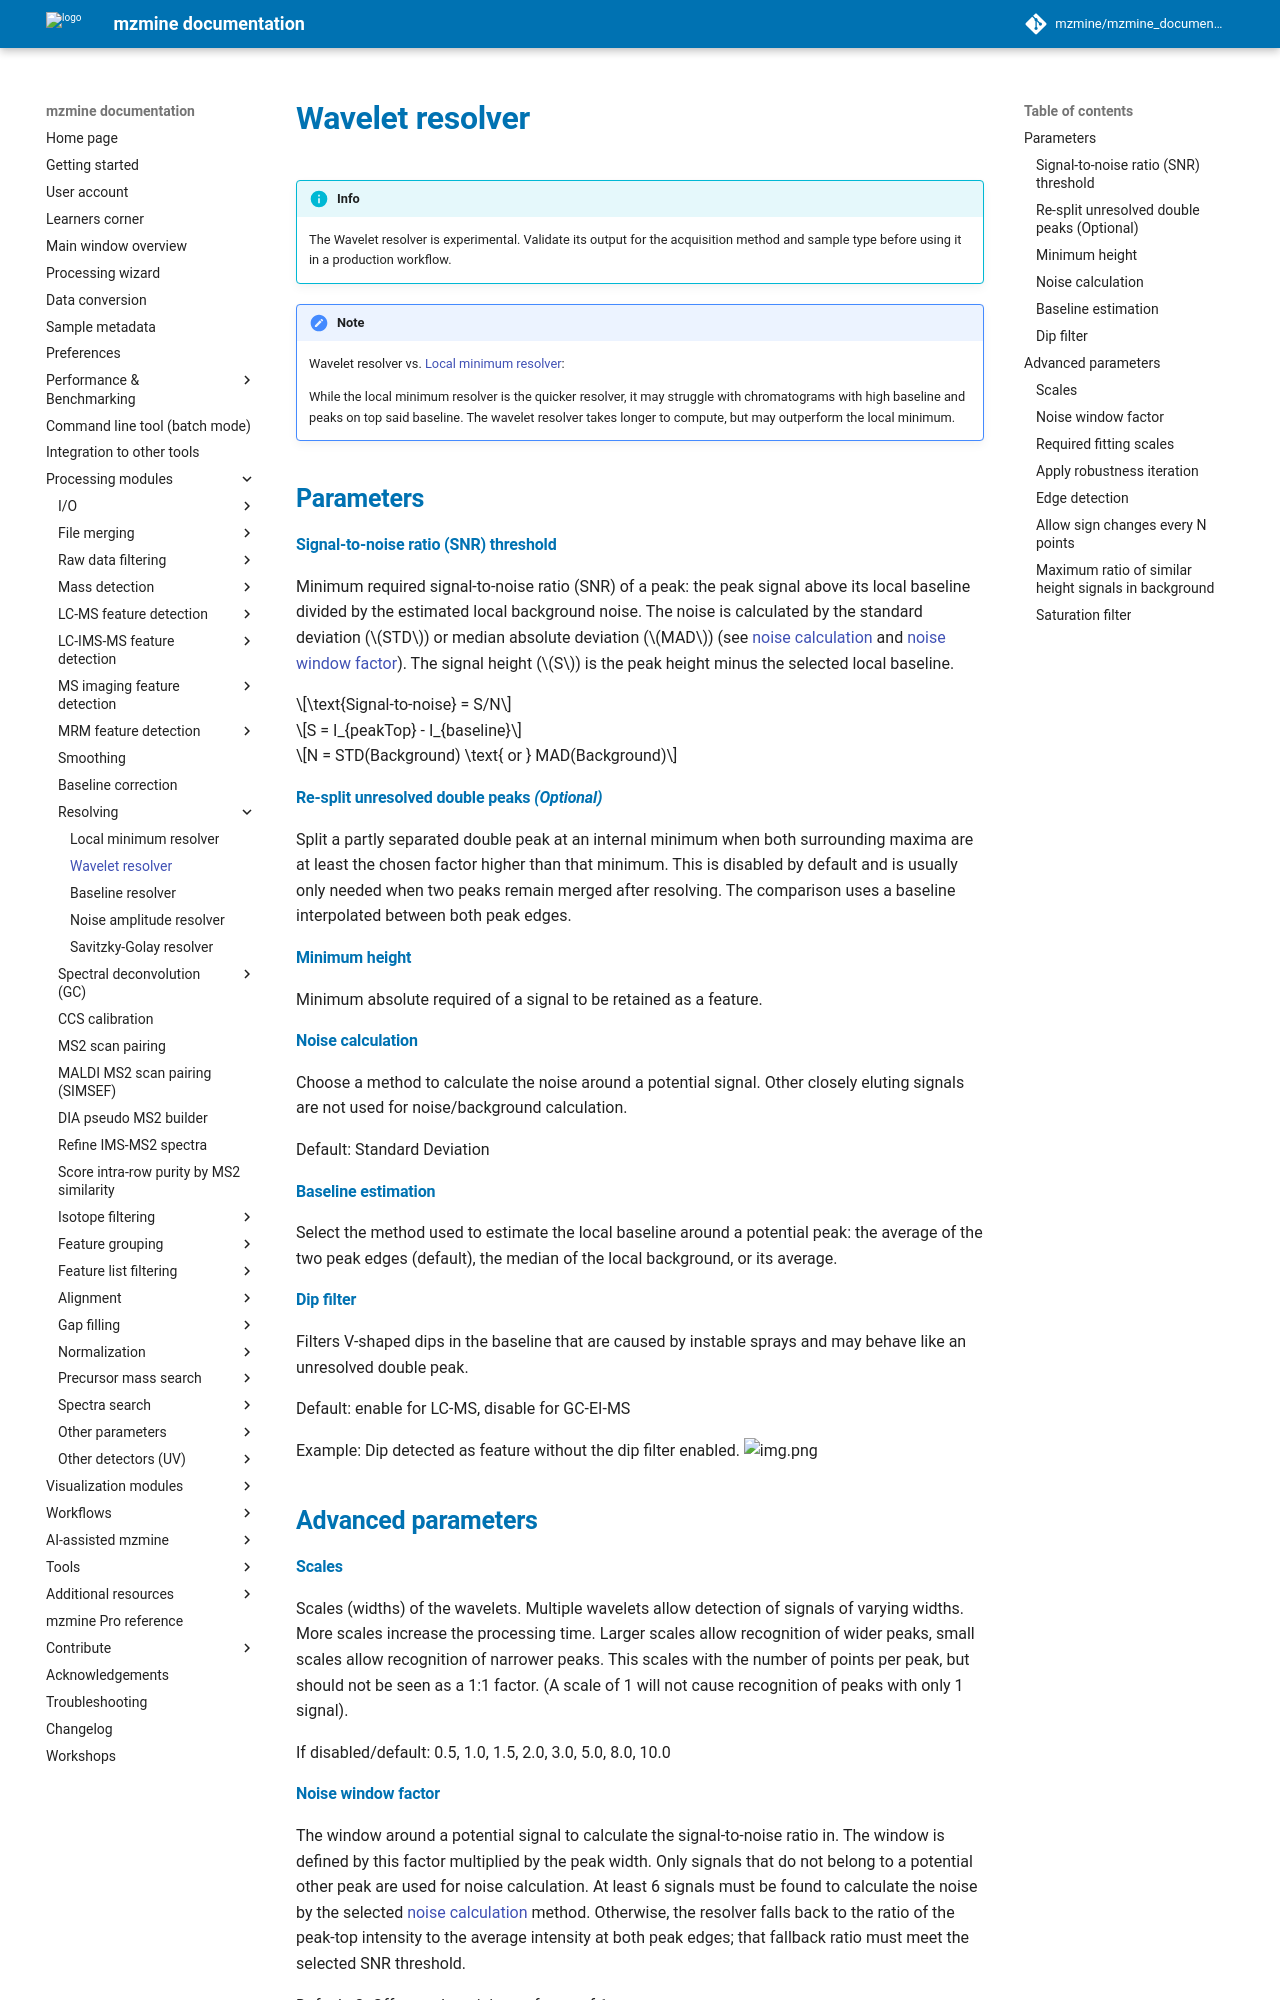

repository: mzmine/mzmine_documentation · page: 4.11/module_docs/featdet_resolver_wavelet/wavelet_resolver.html · generator: mkdocs

# Wavelet resolver

!!! info

    The Wavelet resolver is experimental. Validate its output for the acquisition method and sample
    type before using it in a production workflow.

!!! Note

    Wavelet resolver vs. [Local minimum resolver](../featdet_resolver_local_minimum/local-minimum-resolver.md):

    While the local minimum resolver is the quicker resolver, it may struggle with chromatograms with high baseline
    and peaks on top said baseline. The wavelet resolver takes longer to compute, but may outperform the local minimum.  

## Parameters

#### Signal-to-noise ratio (SNR) threshold {#signal-to-noise-threshold}

Minimum required signal-to-noise ratio (SNR) of a peak: the peak signal above its local baseline
divided by the estimated local background noise. The noise is calculated by the standard deviation
($STD$)
or median absolute deviation ($MAD$) (see [noise calculation](#noise-calculation)
and [noise window factor](#noise-window-factor)). The signal
height ($S$) is the peak height minus the selected local baseline.

$$\text{Signal-to-noise} = S/N$$

$$S = I_{peakTop} - I_{baseline}$$

$$N = STD(Background) \text{ or } MAD(Background)$$

#### Re-split unresolved double peaks _(Optional)_

Split a partly separated double peak at an internal minimum when both surrounding maxima are at
least the chosen factor higher than that minimum. This is disabled by default and is usually only
needed when two peaks remain merged after resolving. The comparison uses a baseline interpolated
between both peak edges.

#### Minimum height

Minimum absolute required of a signal to be retained as a feature.

#### Noise calculation

Choose a method to calculate the noise around a potential signal.
Other closely eluting signals are not used for noise/background calculation.

Default: Standard Deviation

#### Baseline estimation

Select the method used to estimate the local baseline around a potential peak: the average of the
two peak edges (default), the median of the local background, or its average.

#### Dip filter

Filters V-shaped dips in the baseline that are caused by instable sprays and may behave like
an unresolved double peak.

Default: enable for LC-MS, disable for GC-EI-MS

Example: Dip detected as feature without the dip filter enabled.
![img.png](example_dip.png)

## Advanced parameters

#### Scales

Scales (widths) of the wavelets. Multiple wavelets allow detection of signals of varying widths.
More scales increase the processing time.
Larger scales allow recognition of wider peaks, small scales allow recognition of narrower peaks.
This scales with the number of points per peak, but should not be seen as a 1:1 factor. (A scale of
1 will not cause recognition of peaks with only 1 signal).

If disabled/default: 0.5, 1.0, 1.5, 2.0, 3.0, 5.0, 8.0, 10.0

#### Noise window factor

The window around a potential signal to calculate the signal-to-noise ratio in.
The window is defined by this factor multiplied by the peak width.
Only signals that do not belong to a potential other peak are used for noise calculation. At least 6
signals must be found to calculate the noise by the selected [noise calculation](#noise-calculation)
method. Otherwise, the resolver falls back to the ratio of the peak-top intensity to the average
intensity at both peak edges; that fallback ratio must meet the selected SNR threshold.

Default: 3. Off uses the minimum factor of 1.
